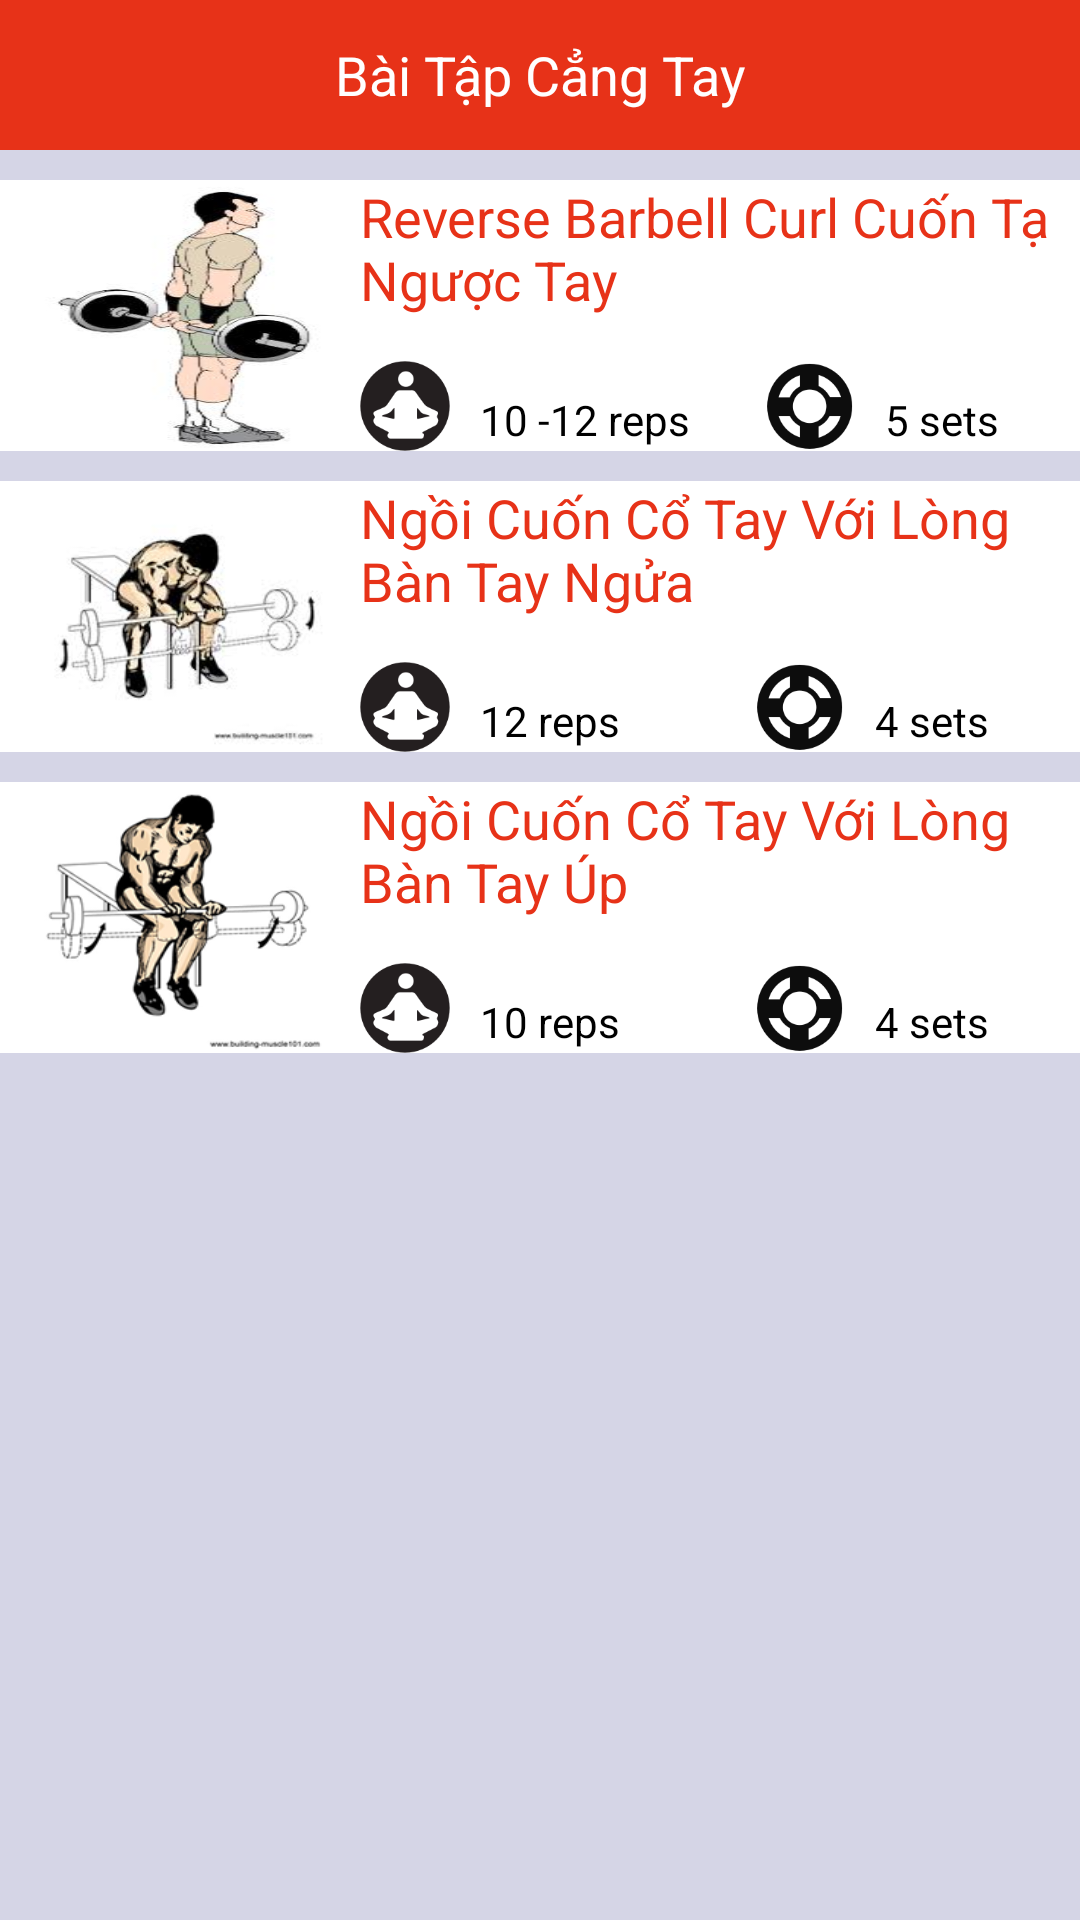

Here is an Android app screen rendered from its layout file. Give the layout XML and the strings, colors and styles it references.
<!-- AndroidManifest.xml: application theme AppTheme -->
<!-- res/layout/activity_bai_tap_cang_tay.xml -->
<?xml version="1.0" encoding="utf-8"?>
<LinearLayout xmlns:android="http://schemas.android.com/apk/res/android"
    xmlns:tools="http://schemas.android.com/tools"
    android:layout_width="match_parent"
    android:layout_height="match_parent"
   android:orientation="vertical"
    android:background="#D5D5E6"
    tools:context=".BaiTapCangTay">
    <TextView
        android:layout_width="match_parent"
        android:layout_height="50dp"
        android:background="#E73218"
        android:gravity="center"
        android:text="Bài Tập Cẳng Tay"
        android:textColor="#ffffff"
        android:textSize="18sp" />

            <LinearLayout
                android:background="#ffffff"
                android:layout_width="match_parent"
                android:layout_height="wrap_content"
                android:layout_marginTop="10dp"
                android:orientation="horizontal">

                <ImageView
                    android:layout_marginLeft="10dp"
                    android:layout_width="100dp"
                    android:layout_height="90dp"
                    android:background="@drawable/cangtay3" />

                <LinearLayout
                    android:layout_width="wrap_content"
                    android:layout_height="wrap_content"
                    android:orientation="vertical">

                    <TextView
                        android:layout_width="wrap_content"
                        android:layout_height="wrap_content"
                        android:layout_marginLeft="10dp"
                        android:text="Reverse Barbell Curl Cuốn Tạ Ngược Tay"
                        android:textColor="#E73218"
                        android:textSize="18dp" />

                    <LinearLayout
                        android:layout_width="wrap_content"
                        android:layout_height="wrap_content"
                        android:layout_marginLeft="10dp"
                        android:layout_marginTop="15dp"
                        android:orientation="horizontal">

                        <ImageView
                            android:layout_width="30dp"
                            android:layout_height="30dp"
                            android:background="@drawable/reps" />

                        <TextView
                            android:layout_width="wrap_content"
                            android:layout_height="wrap_content"
                            android:layout_marginLeft="10dp"
                            android:layout_marginTop="10dp"
                            android:text="10 -12 reps"
                            android:textColor="#000000" />

                        <ImageView
                            android:layout_width="30dp"
                            android:layout_height="30dp"
                            android:layout_marginLeft="25dp"
                            android:background="@drawable/set" />

                        <TextView
                            android:layout_width="wrap_content"
                            android:layout_height="wrap_content"
                            android:layout_marginLeft="10dp"
                            android:layout_marginTop="10dp"
                            android:text="5 sets"
                            android:textColor="#000000" />

                    </LinearLayout>
                </LinearLayout>
            </LinearLayout>

            <LinearLayout
                android:layout_width="match_parent"
                android:layout_height="wrap_content"
                android:layout_marginTop="10dp"
                android:orientation="horizontal"
                android:background="#ffffff">

                <ImageView
                    android:layout_marginLeft="10dp"
                    android:layout_width="100dp"
                    android:layout_height="90dp"
                    android:background="@drawable/cangtay1" />

                <LinearLayout
                    android:layout_width="wrap_content"
                    android:layout_height="wrap_content"
                    android:orientation="vertical">

                    <TextView
                        android:layout_width="wrap_content"
                        android:layout_height="wrap_content"
                        android:layout_marginLeft="10dp"
                        android:text="Ngồi Cuốn Cổ Tay Với Lòng Bàn Tay Ngửa"
                        android:textColor="#E73218"
                        android:textSize="18dp" />

                    <LinearLayout
                        android:layout_width="wrap_content"
                        android:layout_height="wrap_content"
                        android:layout_marginLeft="10dp"
                        android:layout_marginTop="15dp"
                        android:orientation="horizontal">

                        <ImageView
                            android:layout_width="30dp"
                            android:layout_height="30dp"
                            android:background="@drawable/reps" />

                        <TextView
                            android:layout_width="wrap_content"
                            android:layout_height="wrap_content"
                            android:layout_marginLeft="10dp"
                            android:layout_marginTop="10dp"
                            android:text="12 reps"
                            android:textColor="#000000" />

                        <ImageView
                            android:layout_width="30dp"
                            android:layout_height="30dp"
                            android:layout_marginLeft="45dp"
                            android:background="@drawable/set" />

                        <TextView
                            android:layout_width="wrap_content"
                            android:layout_height="wrap_content"
                            android:layout_marginLeft="10dp"
                            android:layout_marginTop="10dp"
                            android:text="4 sets"
                            android:textColor="#000000" />

                    </LinearLayout>
                </LinearLayout>
            </LinearLayout>

            <LinearLayout
                android:layout_width="match_parent"
                android:layout_height="wrap_content"
                android:layout_marginTop="10dp"
                android:orientation="horizontal"
                android:background="#ffffff">

                <ImageView
                    android:layout_marginLeft="10dp"
                    android:layout_width="100dp"
                    android:layout_height="90dp"
                    android:background="@drawable/cangtay2" />

                <LinearLayout
                    android:layout_width="wrap_content"
                    android:layout_height="wrap_content"
                    android:orientation="vertical">

                    <TextView
                        android:layout_width="wrap_content"
                        android:layout_height="wrap_content"
                        android:layout_marginLeft="10dp"
                        android:text="Ngồi Cuốn Cổ Tay Với Lòng Bàn Tay Úp"
                        android:textColor="#E73218"
                        android:textSize="18dp" />

                    <LinearLayout
                        android:layout_width="wrap_content"
                        android:layout_height="wrap_content"
                        android:layout_marginLeft="10dp"
                        android:layout_marginTop="15dp"
                        android:orientation="horizontal">

                        <ImageView
                            android:layout_width="30dp"
                            android:layout_height="30dp"
                            android:background="@drawable/reps" />

                        <TextView
                            android:layout_width="wrap_content"
                            android:layout_height="wrap_content"
                            android:layout_marginLeft="10dp"
                            android:layout_marginTop="10dp"
                            android:text="10 reps"
                            android:textColor="#000000" />

                        <ImageView
                            android:layout_width="30dp"
                            android:layout_height="30dp"
                            android:layout_marginLeft="45dp"
                            android:background="@drawable/set" />

                        <TextView
                            android:layout_width="wrap_content"
                            android:layout_height="wrap_content"
                            android:layout_marginLeft="10dp"
                            android:layout_marginTop="10dp"
                            android:text="4 sets"
                            android:textColor="#000000" />

                    </LinearLayout>
                </LinearLayout>
            </LinearLayout>


</LinearLayout>
<!-- resources referenced by this layout -->
<resources>
  <!-- drawable cangtay1: jpg bitmap (drawable, 5373 bytes) -->
  <!-- drawable cangtay2: png bitmap (drawable, 96057 bytes) -->
  <!-- drawable cangtay3: jpg bitmap (drawable, 7848 bytes) -->
  <!-- drawable reps: png bitmap (drawable, 2839 bytes) -->
  <!-- drawable set: png bitmap (drawable, 3125 bytes) -->
  <style name="AppTheme" parent="Theme.AppCompat.Light.DarkActionBar">
          
          <item name="colorPrimary">@color/colorPrimary</item>
          <item name="colorPrimaryDark">@color/colorPrimaryDark</item>
          <item name="colorAccent">@color/colorAccent</item>
      </style>
  <!-- not gathered from this repository: default colours our renderer supplied (Android Studio template values) -->
  <color name="colorPrimary">#FF6200EE</color>
  <color name="colorPrimaryDark">#FF3700B3</color>
  <color name="colorAccent">#FF03DAC5</color>
</resources>
